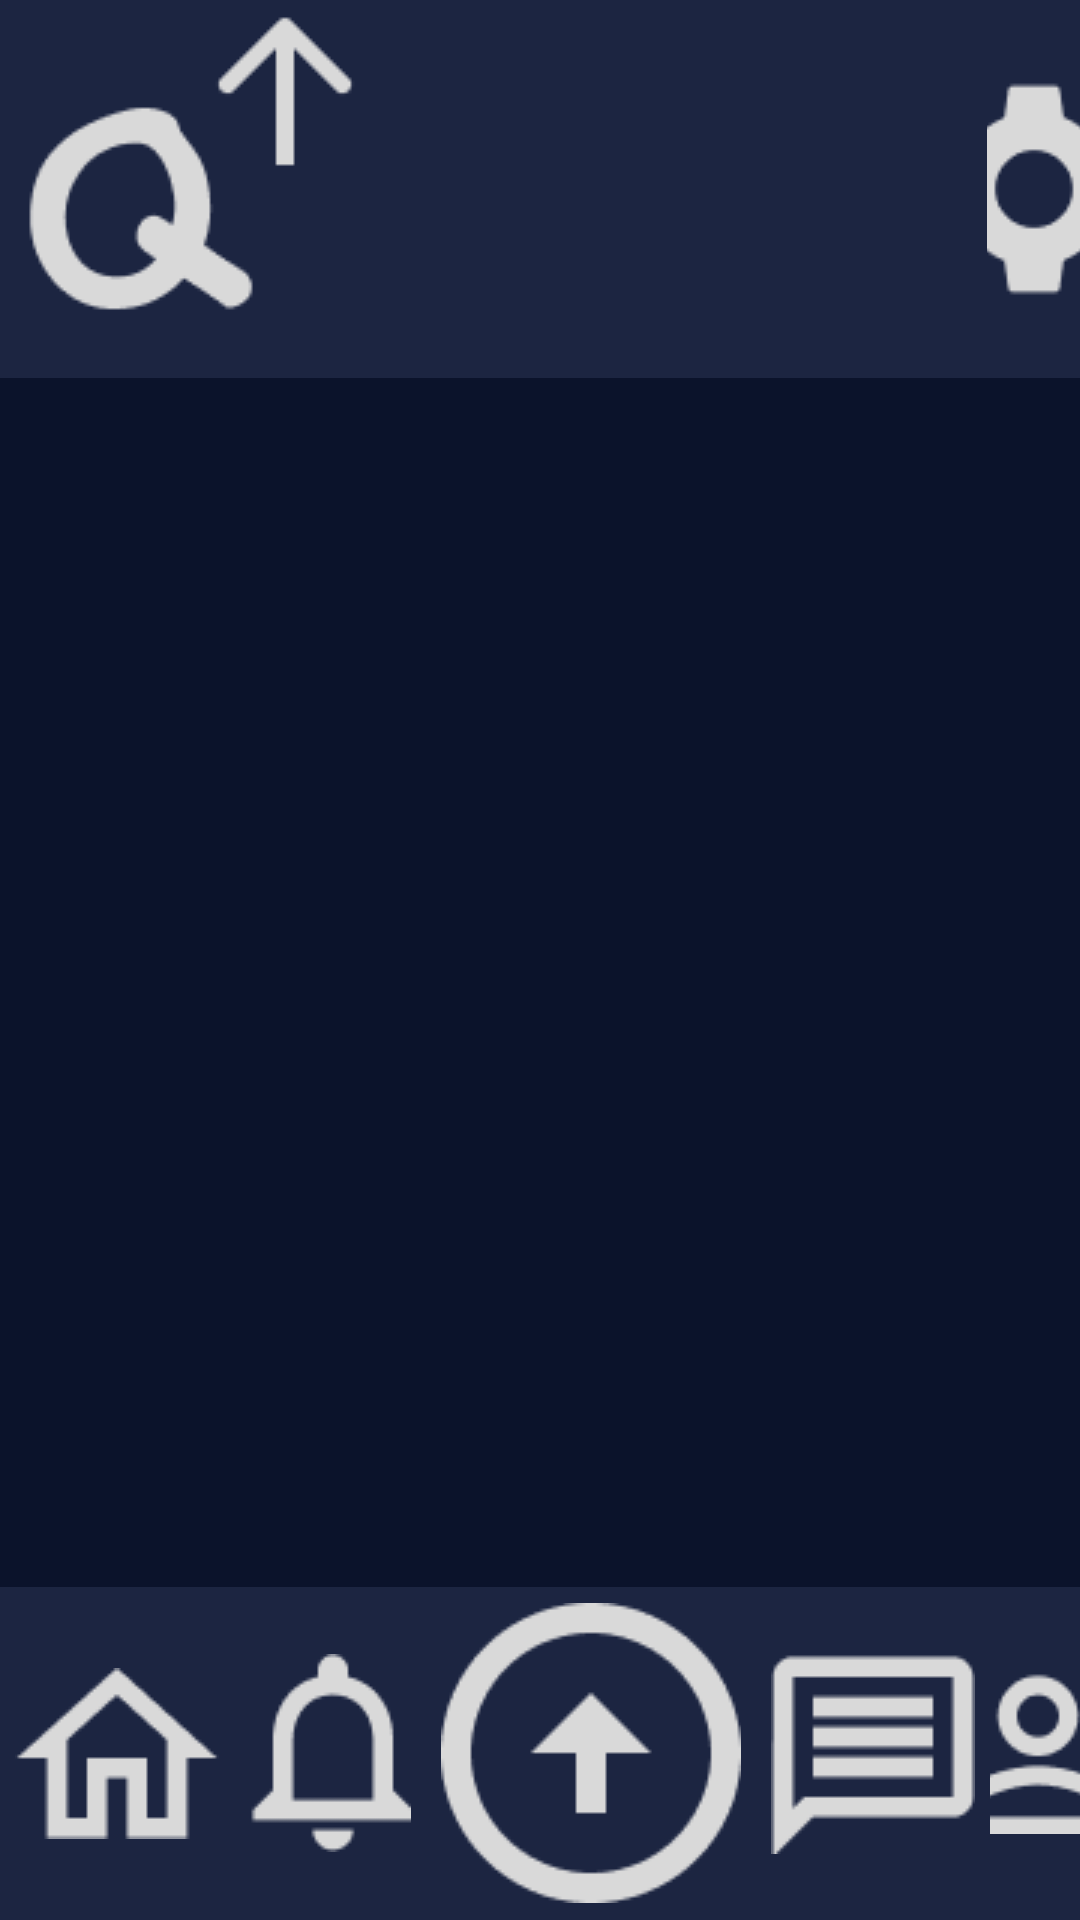

Layout XML and referenced resources for this Android screen:
<!-- AndroidManifest.xml: application theme Theme.QueueUp -->
<!-- res/layout/activity_main.xml -->
<?xml version="1.0" encoding="utf-8"?>
<RelativeLayout xmlns:android="http://schemas.android.com/apk/res/android"
    xmlns:app="http://schemas.android.com/apk/res-auto"
    xmlns:tools="http://schemas.android.com/tools"
    android:id="@+id/mainScreen"
    android:layout_width="match_parent"
    android:layout_height="wrap_content"
    android:background="#0B132B"
    tools:context=".MainActivity">

    <LinearLayout
        android:layout_width="match_parent"
        android:layout_height="wrap_content"
        android:layout_alignParentTop="true"
        android:layout_alignParentBottom="false"
        android:background="#1C2541"
        android:gravity="center"
        android:orientation="horizontal">

        <ImageButton
            android:id="@+id/imageButton"
            android:layout_width="wrap_content"
            android:layout_height="wrap_content"
            android:background="#00FFFFFF"
            android:paddingLeft="5dp"
            android:paddingTop="5dp"
            android:paddingEnd="200dp"
            app:srcCompat="@drawable/logo" />

        <ImageButton
            android:id="@+id/imageButton5"
            android:layout_width="wrap_content"
            android:layout_height="wrap_content"
            android:background="#00FFFFFF"
            android:padding="5dp"
            app:srcCompat="@drawable/settings" />

    </LinearLayout>


    <LinearLayout
        android:layout_width="409dp"
        android:layout_height="111dp"
        android:layout_alignParentBottom="true"
        android:background="#1C2541"
        android:gravity="center"
        android:orientation="horizontal">



        <ImageButton
            android:id="@+id/homeButton"
            android:layout_width="wrap_content"
            android:layout_height="wrap_content"
            android:background="#00FFFFFF"
            android:padding="5dp"
            app:srcCompat="@drawable/home" />

        <ImageButton
            android:id="@+id/notificationButton"
            android:layout_width="wrap_content"
            android:layout_height="wrap_content"
            android:background="#00FFFFFF"
            android:padding="5dp"
            app:srcCompat="@drawable/notif" />

        <ImageButton
            android:id="@+id/searchButton"
            android:layout_width="wrap_content"
            android:layout_height="wrap_content"
            android:background="#00FFFFFF"
            android:padding="5dp"
            app:srcCompat="@drawable/search" />

        <ImageButton
            android:id="@+id/chatButton"
            android:layout_width="wrap_content"
            android:layout_height="wrap_content"
            android:background="#00FFFFFF"
            android:padding="5dp"
            android:onClick="goChat"
            app:srcCompat="@drawable/message" />

        <ImageButton
            android:id="@+id/profileButton"
            android:layout_width="wrap_content"
            android:layout_height="wrap_content"
            android:background="#00FFFFFF"
            android:padding="5dp"
            app:srcCompat="@drawable/profile" />
    </LinearLayout>



</RelativeLayout>
<!-- resources referenced by this layout -->
<resources>
  <!-- drawable home: png bitmap (drawable, 751 bytes) -->
  <!-- drawable logo: png bitmap (drawable, 2068 bytes) -->
  <!-- drawable message: png bitmap (drawable, 619 bytes) -->
  <!-- drawable notif: png bitmap (drawable, 805 bytes) -->
  <!-- drawable profile: png bitmap (drawable, 897 bytes) -->
  <!-- drawable search: png bitmap (drawable, 2039 bytes) -->
  <!-- drawable settings: png bitmap (drawable, 1348 bytes) -->
  <style name="Theme.QueueUp" parent="Theme.MaterialComponents.DayNight.DarkActionBar">
          
          <item name="colorPrimary">@color/purple_500</item>
          <item name="colorPrimaryVariant">@color/purple_700</item>
          <item name="colorOnPrimary">@color/white</item>
          
          <item name="colorSecondary">@color/teal_200</item>
          <item name="colorSecondaryVariant">@color/teal_700</item>
          <item name="colorOnSecondary">@color/black</item>
          
          <item name="android:statusBarColor">?attr/colorPrimaryVariant</item>
          
      </style>
  <!-- not gathered from this repository: default colours our renderer supplied (Android Studio template values) -->
  <color name="purple_500">#FF6200EE</color>
  <color name="purple_700">#FF3700B3</color>
  <color name="teal_200">#FF03DAC5</color>
  <color name="teal_700">#FF018786</color>
  <color name="black">#FF000000</color>
  <color name="white">#FFFFFFFF</color>
</resources>
